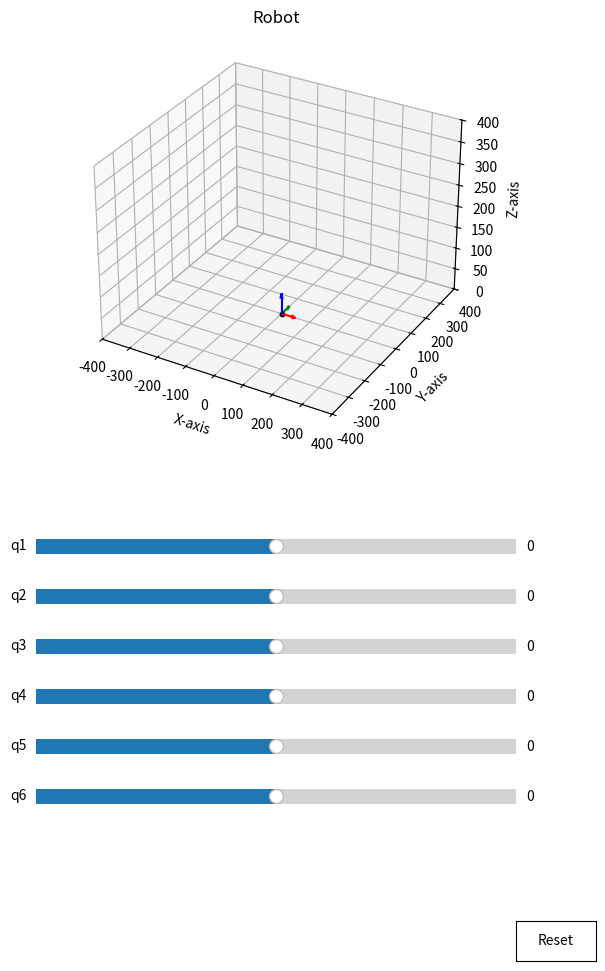

Here is the Python script that generated this plot:
import numpy as np
import matplotlib.pyplot as plt
from matplotlib.widgets import Slider, Button

class PoseViewer:

    def __init__(self):
        self.q = [0, 0, 0, 0, 0, 0]  # 6 grados de acción, inicialmente en "cero"
        self.poses = np.array([])
        self.ax3 = None

    def get_pose_to_origin_pose(self):

        # convertimos los "q" a radianes.
        q1, q2, q3, q4, q5, q6 = np.radians(self.q)
        

        # matriz diagonal identidad para indicar el origen.
        origin = np.identity(4)


        #Transformaciones del robot.
        

        #Productos puntos parciales para las poses de cada joint.
        

        #producto punto para visualización.
        self.poses = np.array([origin])
        

    #--- Matrices de Transformación Homogenea ---#

    # Traslación:
    def traslation(self, x=0, y=0, z=0):
        return np.array([[1, 0, 0, x],
                         [0, 1, 0, y],
                         [0, 0, 1, z],
                         [0, 0, 0, 1]])
    
    # Rotación en X:
    def rot_x(self, qx):
        return np.array([[1, 0, 0, 0],
                         [0, np.cos(qx), -np.sin(qx), 0],
                         [0, np.sin(qx), np.cos(qx), 0],
                         [0, 0, 0, 1]])

    # Rotación en Y:
    def rot_y(self, qy):
        return np.array([[np.cos(qy), 0, np.sin(qy), 0],
                         [0, 1, 0, 0],
                         [-np.sin(qy), 0, np.cos(qy), 0],
                         [0, 0, 0, 1]])

    # Rotación en Z:
    def rot_z(self, qz):
        return np.array([[np.cos(qz), -np.sin(qz), 0, 0],
                         [np.sin(qz), np.cos(qz), 0, 0],
                         [0, 0, 1, 0],
                         [0, 0, 0, 1]])
    
    # --- fin matrices de transformación homogenea --- #


    ## --- Funciones para visualización --- ##
    def draw_axes_tf(self, poses):
        self.ax3.clear()
        self.ax3.set_xlim(-400, 400)
        self.ax3.set_ylim(-400, 400)
        self.ax3.set_zlim(0, 400)
        self.ax3.set_title("Robot")
        self.ax3.set_xlabel('X-axis')
        self.ax3.set_ylabel('Y-axis')
        self.ax3.set_zlabel('Z-axis')

        for pose in poses:
            origin_pose = pose[:3, 3]
            x_rot = pose[:3, 0]
            y_rot = pose[:3, 1]
            z_rot = pose[:3, 2]

            self.ax3.quiver(*origin_pose, *x_rot, length=50, color='r')
            self.ax3.quiver(*origin_pose, *y_rot, length=50, color='g')
            self.ax3.quiver(*origin_pose, *z_rot, length=50, color='b')
            self.ax3.scatter(*origin_pose, color='k', s=10)

    def slider(self):
        fig = plt.figure(figsize=(8, 10))
        self.ax3 = fig.add_subplot(211, projection='3d')  # Parte superior

        self.get_pose_to_origin_pose()
        self.draw_axes_tf(self.poses)

        # Ejes de los sliders en la parte inferior
        slider_axes = [plt.axes([0.2, 0.42 - i*0.05, 0.6, 0.03]) for i in range(6)]

        self.sliders = [
            Slider(slider_axes[0], 'q1', -90, 90, valinit=0),
            Slider(slider_axes[1], 'q2', -90, 90, valinit=0),
            Slider(slider_axes[2], 'q3', -90, 90, valinit=0),
            Slider(slider_axes[3], 'q4', -90, 90, valinit=0),
            Slider(slider_axes[4], 'q5', -90, 90, valinit=0),
            Slider(slider_axes[5], 'q6', -90, 90, valinit=0),
        ]

        for slider in self.sliders:
            slider.on_changed(self.update)

        resetax = plt.axes([0.8, 0.02, 0.1, 0.04])
        button = Button(resetax, 'Reset', color='white', hovercolor='0.975')
        button.on_clicked(self.reset)

        plt.subplots_adjust(left=0.1, bottom=0.05, top=0.95)
        plt.show()

    def update(self, val):
        self.q = [s.val for s in self.sliders]
        self.get_pose_to_origin_pose()
        self.draw_axes_tf(self.poses)

    def reset(self, event):
        for slider in self.sliders:
            slider.reset()

if __name__ == "__main__":
    robot = PoseViewer()
    robot.slider()
